Run: headless pygame with SDL's dummy video driver; simulated clock (each Clock.tick advances the game by its frame time, no real sleeping); random seed 0; keys injected as events and as key.get_pressed() state; no mouse input.
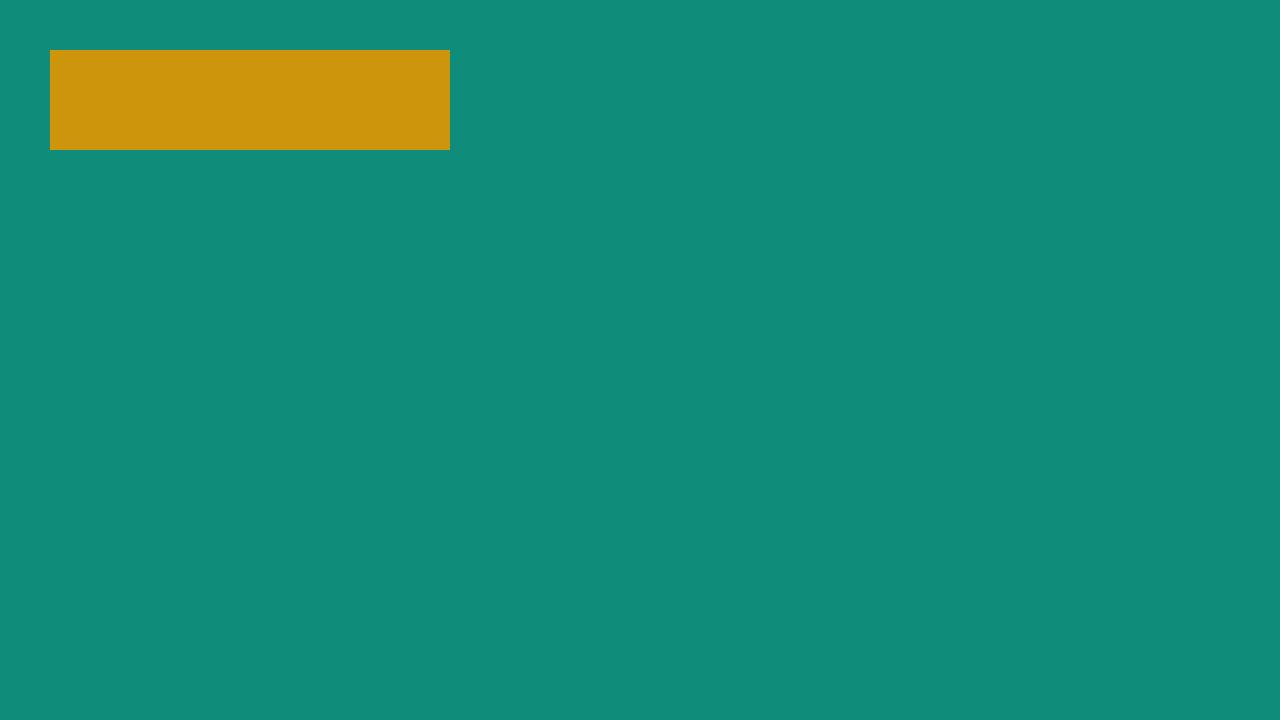
Frame 1 of 4 · flips 1–60 · no input
Frame 2 of 4 · flips 61–180 · tapped SPACE, RETURN · held RIGHT (→), D · screen unchanged from frame 1, image omitted
Frame 3 of 4 · flips 181–300 · held DOWN (↓), S · screen unchanged from frame 2, image omitted
Frame 4 of 4 · flips 301–420 · held LEFT (←), A, UP (↑), W · screen unchanged from frame 3, image omitted

The pygame program that drew these frames:

import pygame, sys

pygame.init()
WINDOW_WIDTH, WINDOW_HEIGHT = 1280,720
display_surface = pygame.display.set_mode((WINDOW_WIDTH, WINDOW_HEIGHT))
pygame.display.set_caption("LOGAN'S SPACE GAME")

# Suface
test_surf = pygame.Surface((400,100))



while True: 
    # Input -> events
    for event in pygame.event.get():
        if event.type == pygame.QUIT:
            pygame.quit()
            sys.exit()

    # Updates
    display_surface.fill((15,140,122))
    test_surf.fill('darkgoldenrod3')
    display_surface.blit(test_surf, (50,50))
    # Update display surface
    pygame.display.update()
